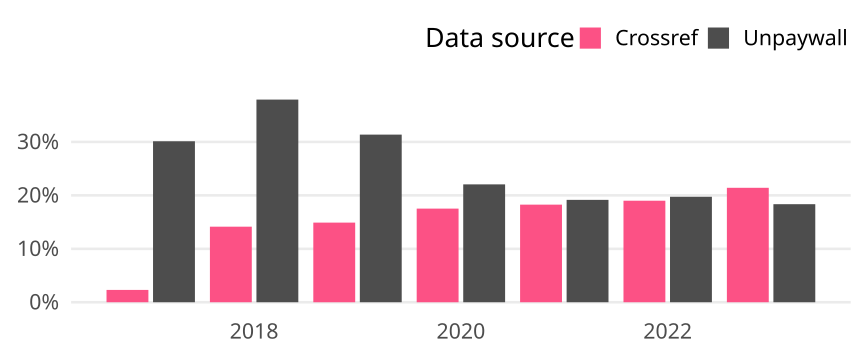

Data behind this chart, as committed beside it:
cr_year, cat, article_total, name, oa_articles, oa_share
2017, Global, 18989, Crossref, 438, 0.02307
2017, Global, 18989, Unpaywall, 5721, 0.3013
2018, Global, 19404, Crossref, 2744, 0.1414
2018, Global, 19404, Unpaywall, 7359, 0.3793
2019, Global, 19365, Crossref, 2886, 0.149
2019, Global, 19365, Unpaywall, 6075, 0.3137
2020, Global, 19557, Crossref, 3427, 0.1752
2020, Global, 19557, Unpaywall, 4314, 0.2206
2021, Global, 19041, Crossref, 3478, 0.1827
2021, Global, 19041, Unpaywall, 3648, 0.1916
2022, Global, 18517, Crossref, 3518, 0.19
2022, Global, 18517, Unpaywall, 3655, 0.1974
2023, Global, 12032, Crossref, 2577, 0.2142
2023, Global, 12032, Unpaywall, 2208, 0.1835
